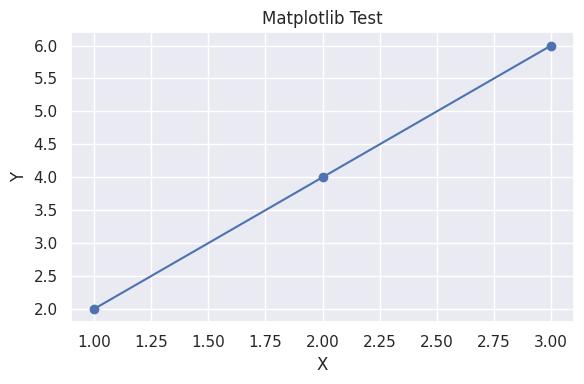

Write the Python code that produced this figure.
import numpy as np
import matplotlib.pyplot as plt
import seaborn as sns
from scipy.io import loadmat
from pathlib import Path
import pandas as pd
import warnings

warnings.filterwarnings('ignore')

print("开始测试 Python 库是否可用...\n")

# 1. 测试 numpy
a = np.array([1, 2, 3, 4, 5])
print("numpy 正常，数组内容：", a)

# 2. 测试 pandas
df = pd.DataFrame({
    "编号": [1, 2, 3],
    "数值": [10.5, 20.3, 30.1]
})
print("\npandas 正常，DataFrame 内容：")
print(df)

# 3. 测试 pathlib
p = Path(".")
print("\npathlib 正常，当前目录：", p.resolve())

# 4. 测试 seaborn
sns.set_theme()
print("\nseaborn 正常，已设置主题")

# 5. 测试 matplotlib
plt.figure(figsize=(6, 4))
plt.plot([1, 2, 3], [2, 4, 6], marker='o')
plt.title("Matplotlib Test")
plt.xlabel("X")
plt.ylabel("Y")
plt.tight_layout()
plt.show()
print("matplotlib 正常，图像已显示")

# 6. 测试 scipy.io.loadmat
print("\nscipy 正常，loadmat 已成功导入（未实际读取 mat 文件）")

print("\n所有测试完成，没有报错说明这些库基本可用。")
